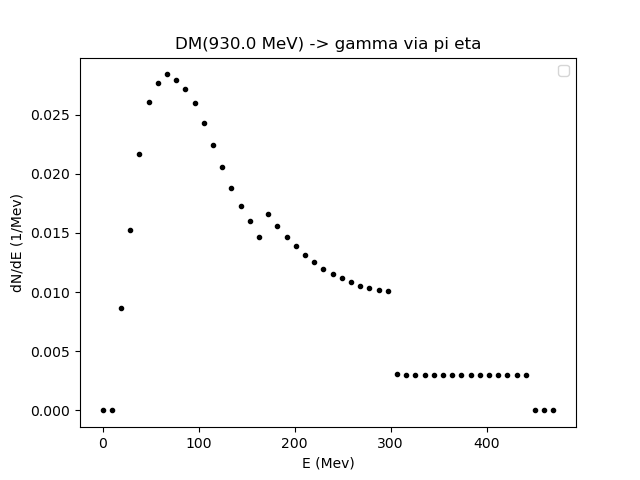

Data behind this chart, as committed beside it:
0.01, 9.595786833474241, 19.181573666948484, 28.767360500422726, 38.35314733389696, 47.93893416737121, 57.524721000845446, 67.11050783431969, 76.69629466779394, 86.28208150126818, 95.86786833474243, 105.45365516821666, 115.0394420016909, 124.62522883516515, 134.21101566863936, 143.79680250211362, 153.38258933558785, 162.96837616906208, 172.55416300253634, 182.13994983601057, 191.72573666948483, 201.31152350295906, 210.8973103364333, 220.48309716990755
0.0, 0.0, 0.008635, 0.01527, 0.02164, 0.02605, 0.02771, 0.0284, 0.02794, 0.02714, 0.02594, 0.02429, 0.02241, 0.02054, 0.01884, 0.01726, 0.01598, 0.01465, 0.01663, 0.01555, 0.01464, 0.01389, 0.01316, 0.01253
